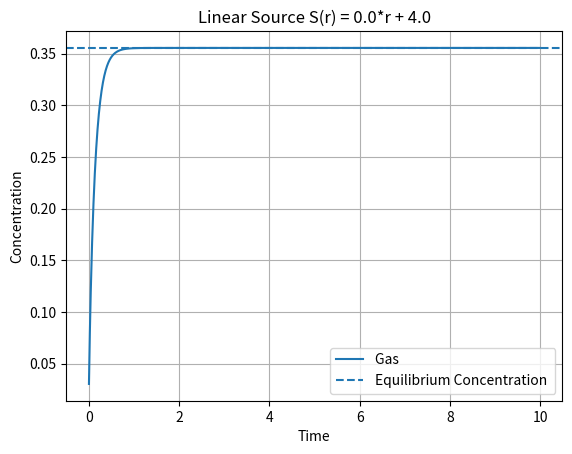

Write Python code to recreate this figure.
import math
import numpy as np
import matplotlib.pyplot as plt

def SpectralDiffusion1equation(gas, initial_condition_gas, parameter, increment):

#parameter = [n_modes, D1, a, A, B]

	n = 0
	np1 = 1
	diffusion_rate = 0.0
	diffusion_rate_coeff = 0.0
	source_rate_coeff = 0.0
	source_rate = 0.0
	projection_coeff = 0.0
	gas_solution = 0.0
	pi = math.pi
	
	diffusion_rate_coeff = pi**2 * parameter[1] / parameter[2]**2 # pi^2 * D / a^2
	projection_coeff = math.sqrt(8.0 / pi)


	for n in range(int(parameter[0])): #n in range of n_modes
		np1 = n + 1
		n_coeff = - ((-1)**np1 / np1) * (parameter[2] * parameter[3] + parameter[4]) + (2 * parameter[2] * parameter[3]) * ((-1)**np1 - 1) / (np1**3 * pi**2)
		n_c = - (-1)**np1 / np1
		
		diffusion_rate = diffusion_rate_coeff * np1**2 
		source_rate = projection_coeff * n_coeff
		coeff = 1.0 + (diffusion_rate) * increment 
        
		initial_conditions = (initial_condition_gas[n] + source_rate * increment)/(coeff)
		initial_condition_gas[n] = initial_conditions
		gas_solution += projection_coeff * n_c * initial_conditions / ((4.0 / 3.0) * pi) #Volume average

	gas[0] = gas_solution


 #def main():

num_steps = 1000
increment = 0.01

time_vector = np.arange(num_steps) * increment

# [redacted]
n_modes = 40
D = 3.0
a = 2.0
#Source has the shape ( S(r) = A * r + B )
A = 0.0
B = 4.0

parameter = [n_modes, D, a, A, B]

initial_condition_gas = np.zeros(parameter[0])

gas = np.zeros(num_steps)

for i in range(num_steps):
	SpectralDiffusion1equation(gas[i:i+1], initial_condition_gas, parameter, increment)

c_eq = (-6 * a**2 / D) * ( -((A * a + B) / 90) + ( a * A / 240)  )


plt.plot(time_vector, gas, label='Gas ')
plt.axhline(y=c_eq, linestyle='--', label='Equilibrium Concentration ')
plt.title(f'Linear Source S(r) = {A}*r + {B}')
plt.xlabel('Time')
plt.ylabel('Concentration')
plt.legend()
plt.grid()
plt.savefig('output.png')
# if __name__ == "__main__":
# 	main()


